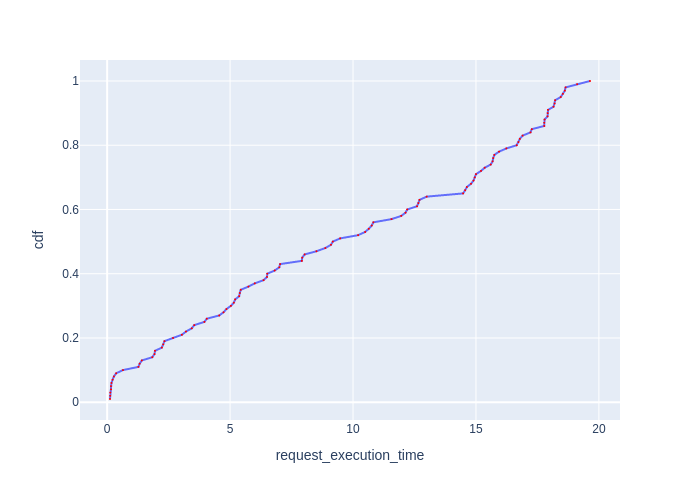

Data behind this chart, as committed beside it:
Request Id, request_execution_time, cdf
0_94, 0.1161, 0.01
0_16, 0.1246, 0.02
0_74, 0.1283, 0.03
0_47, 0.1562, 0.04
0_97, 0.1575, 0.05
0_35, 0.1761, 0.06
0_52, 0.2208, 0.07
0_96, 0.2738, 0.08
0_66, 0.3659, 0.09
0_4, 0.644, 0.1
0_37, 1.273, 0.11
0_31, 1.322, 0.12
0_26, 1.411, 0.13
0_51, 1.835, 0.14
0_76, 1.926, 0.15
0_24, 1.946, 0.16
0_49, 2.224, 0.17
0_33, 2.282, 0.18
0_95, 2.331, 0.19
0_43, 2.68, 0.2
0_1, 3.041, 0.21
0_67, 3.206, 0.22
0_12, 3.441, 0.23
0_71, 3.541, 0.24
0_87, 3.956, 0.25
0_98, 4.054, 0.26
0_64, 4.557, 0.27
0_84, 4.734, 0.28
0_100, 4.852, 0.29
0_9, 5.034, 0.3
0_60, 5.154, 0.31
0_59, 5.208, 0.32
0_81, 5.37, 0.33
0_46, 5.394, 0.34
0_90, 5.434, 0.35
0_38, 5.748, 0.36
0_30, 6.005, 0.37
0_34, 6.362, 0.38
0_91, 6.502, 0.39
0_10, 6.512, 0.4
0_53, 6.814, 0.41
0_17, 7.002, 0.42
0_8, 7.034, 0.43
0_79, 7.919, 0.44
0_85, 7.934, 0.45
0_48, 8.032, 0.46
0_14, 8.513, 0.47
0_86, 8.874, 0.48
0_7, 9.103, 0.49
0_27, 9.178, 0.5
0_28, 9.477, 0.51
0_92, 10.21, 0.52
0_39, 10.49, 0.53
0_22, 10.64, 0.54
0_15, 10.76, 0.55
0_73, 10.83, 0.56
0_89, 11.57, 0.57
0_70, 11.96, 0.58
0_50, 12.13, 0.59
0_6, 12.21, 0.6
... 40 more rows
